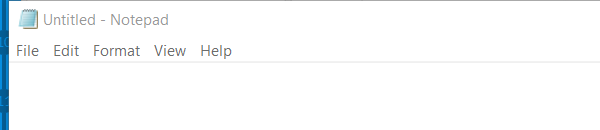
Task: Clases del curso
Workflow: OpenProgram

Step 1: Open Application 'notepad.exe Untitled' on the element in window 'Untitled - Notepad' (notepad.exe)
